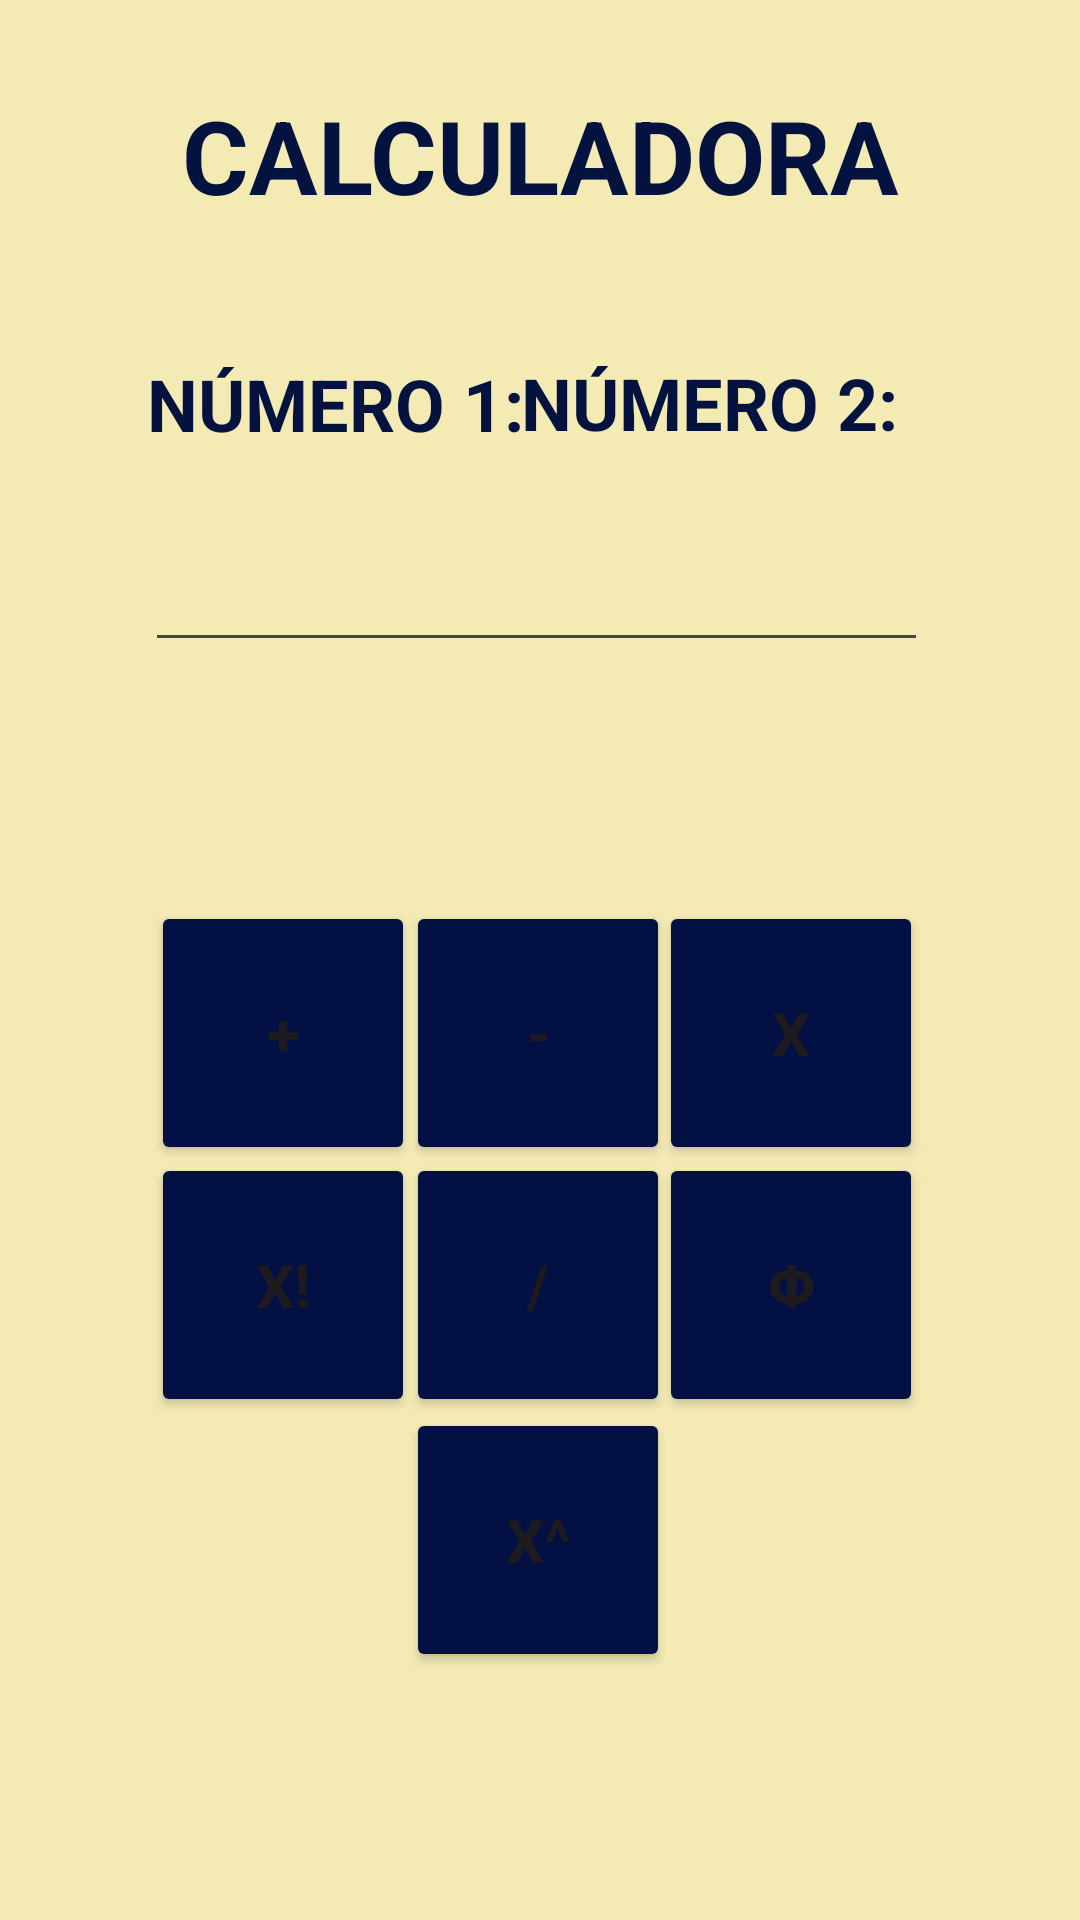

Write the Android layout XML for this screen, with the resource values it uses.
<!-- AndroidManifest.xml: application theme Theme.CalculadoraPaginas -->
<!-- res/layout/activity_main.xml -->
<?xml version="1.0" encoding="utf-8"?>
<androidx.constraintlayout.widget.ConstraintLayout xmlns:android="http://schemas.android.com/apk/res/android"
    xmlns:app="http://schemas.android.com/apk/res-auto"
    xmlns:tools="http://schemas.android.com/tools"
    android:layout_width="match_parent"
    android:layout_height="match_parent"
    android:background="#E3DC9E"
    android:backgroundTint="#F3EAB4"
    tools:context=".MainActivity">

    <TextView
        android:id="@+id/textView2"
        android:layout_width="wrap_content"
        android:layout_height="wrap_content"
        android:text="NÚMERO 1:"
        android:textAlignment="center"
        android:textColor="#03123E"
        android:textSize="24sp"
        android:textStyle="bold"
        app:layout_constraintBottom_toBottomOf="parent"
        app:layout_constraintEnd_toEndOf="parent"
        app:layout_constraintHorizontal_bias="0.209"
        app:layout_constraintStart_toStartOf="parent"
        app:layout_constraintTop_toTopOf="parent"
        app:layout_constraintVertical_bias="0.195" />

    <TextView
        android:id="@+id/textView3"
        android:layout_width="wrap_content"
        android:layout_height="wrap_content"
        android:text="NÚMERO 2:"
        android:textAlignment="center"
        android:textColor="#03123E"
        android:textSize="24sp"
        android:textStyle="bold"
        app:layout_constraintBottom_toBottomOf="parent"
        app:layout_constraintEnd_toEndOf="parent"
        app:layout_constraintHorizontal_bias="0.741"
        app:layout_constraintStart_toStartOf="parent"
        app:layout_constraintTop_toTopOf="parent"
        app:layout_constraintVertical_bias="0.194" />

    <Button
        android:id="@+id/suma"
        android:layout_width="88dp"
        android:layout_height="88dp"
        android:backgroundTint="#021043"
        android:text="+"
        android:textSize="20sp"
        android:textStyle="bold"
        app:layout_constraintBottom_toBottomOf="parent"
        app:layout_constraintEnd_toEndOf="parent"
        app:layout_constraintHorizontal_bias="0.185"
        app:layout_constraintStart_toStartOf="parent"
        app:layout_constraintTop_toTopOf="parent"
        app:layout_constraintVertical_bias="0.544" />

    <Button
        android:id="@+id/resta"
        android:layout_width="88dp"
        android:layout_height="88dp"
        android:backgroundTint="#021043"
        android:onClick="restar"
        android:text="-"
        android:textSize="20sp"
        android:textStyle="bold"
        app:layout_constraintBottom_toBottomOf="parent"
        app:layout_constraintEnd_toEndOf="parent"
        app:layout_constraintHorizontal_bias="0.498"
        app:layout_constraintStart_toStartOf="parent"
        app:layout_constraintTop_toTopOf="parent"
        app:layout_constraintVertical_bias="0.544" />

    <Button
        android:id="@+id/multi"
        android:layout_width="88dp"
        android:layout_height="88dp"
        android:backgroundTint="#021043"
        android:onClick="multiplicar"
        android:text="x"
        android:textSize="20sp"
        android:textStyle="bold"
        app:layout_constraintBottom_toBottomOf="parent"
        app:layout_constraintEnd_toEndOf="parent"
        app:layout_constraintHorizontal_bias="0.808"
        app:layout_constraintStart_toStartOf="parent"
        app:layout_constraintTop_toTopOf="parent"
        app:layout_constraintVertical_bias="0.544" />

    <Button
        android:id="@+id/division"
        android:layout_width="88dp"
        android:layout_height="88dp"
        android:backgroundTint="#021043"
        android:onClick="dividir"
        android:text="/"
        android:textSize="20sp"
        android:textStyle="bold"
        app:layout_constraintBottom_toBottomOf="parent"
        app:layout_constraintEnd_toEndOf="parent"
        app:layout_constraintHorizontal_bias="0.498"
        app:layout_constraintStart_toStartOf="parent"
        app:layout_constraintTop_toTopOf="parent"
        app:layout_constraintVertical_bias="0.696" />

    <Button
        android:id="@+id/pot"
        android:layout_width="88dp"
        android:layout_height="88dp"
        android:backgroundTint="#021043"
        android:onClick="factorial"
        android:text="x!"
        android:textSize="20sp"
        android:textStyle="bold"
        app:layout_constraintBottom_toBottomOf="parent"
        app:layout_constraintEnd_toEndOf="parent"
        app:layout_constraintHorizontal_bias="0.185"
        app:layout_constraintStart_toStartOf="parent"
        app:layout_constraintTop_toTopOf="parent"
        app:layout_constraintVertical_bias="0.696" />

    <Button
        android:id="@+id/fibo"
        android:layout_width="88dp"
        android:layout_height="88dp"
        android:backgroundTint="#021043"
        android:onClick="fibonacci"
        android:text="Φ"
        android:textSize="20sp"
        android:textStyle="bold"
        app:layout_constraintBottom_toBottomOf="parent"
        app:layout_constraintEnd_toEndOf="parent"
        app:layout_constraintHorizontal_bias="0.808"
        app:layout_constraintStart_toStartOf="parent"
        app:layout_constraintTop_toTopOf="parent"
        app:layout_constraintVertical_bias="0.696" />

    <EditText
        android:id="@+id/numero1"
        android:layout_width="143dp"
        android:layout_height="67dp"
        android:ems="10"
        android:inputType="text"
        android:text=""
        android:textAlignment="center"
        android:textColor="#03123E"
        android:textSize="24sp"
        android:textStyle="bold"
        app:layout_constraintBottom_toBottomOf="parent"
        app:layout_constraintEnd_toEndOf="parent"
        app:layout_constraintHorizontal_bias="0.223"
        app:layout_constraintStart_toStartOf="parent"
        app:layout_constraintTop_toTopOf="parent"
        app:layout_constraintVertical_bias="0.268" />

    <EditText
        android:id="@+id/numero2"
        android:layout_width="137dp"
        android:layout_height="67dp"
        android:ems="10"
        android:inputType="text"
        android:text=""
        android:textAlignment="center"
        android:textColor="#03123E"
        android:textSize="24sp"
        android:textStyle="bold"
        app:layout_constraintBottom_toBottomOf="parent"
        app:layout_constraintEnd_toEndOf="parent"
        app:layout_constraintHorizontal_bias="0.773"
        app:layout_constraintStart_toStartOf="parent"
        app:layout_constraintTop_toTopOf="parent"
        app:layout_constraintVertical_bias="0.268" />

    <Button
        android:id="@+id/expo"
        android:layout_width="88dp"
        android:layout_height="88dp"
        android:backgroundTint="#021043"
        android:onClick="potencias"
        android:text="x^"
        android:textSize="20sp"
        android:textStyle="bold"
        app:layout_constraintBottom_toBottomOf="parent"
        app:layout_constraintEnd_toEndOf="parent"
        app:layout_constraintHorizontal_bias="0.498"
        app:layout_constraintStart_toStartOf="parent"
        app:layout_constraintTop_toTopOf="parent"
        app:layout_constraintVertical_bias="0.85" />

    <TextView
        android:id="@+id/textView0"
        android:layout_width="wrap_content"
        android:layout_height="wrap_content"
        android:text="CALCULADORA"
        android:textAlignment="center"
        android:textColor="#03123E"
        android:textSize="34sp"
        android:textStyle="bold"
        app:layout_constraintBottom_toBottomOf="parent"
        app:layout_constraintEnd_toEndOf="parent"
        app:layout_constraintStart_toStartOf="parent"
        app:layout_constraintTop_toTopOf="parent"
        app:layout_constraintVertical_bias="0.049" />
</androidx.constraintlayout.widget.ConstraintLayout>
<!-- resources referenced by this layout -->
<resources>
  <style name="Theme.CalculadoraPaginas" parent="Base.Theme.CalculadoraPaginas" />
  <style name="Base.Theme.CalculadoraPaginas" parent="Theme.Material3.DayNight.NoActionBar">
          
          
      </style>
</resources>
